Run: headless pygame with SDL's dummy video driver; simulated clock (each Clock.tick advances the game by its frame time, no real sleeping); random seed 0; keys injected as events and as key.get_pressed() state; no mouse input.
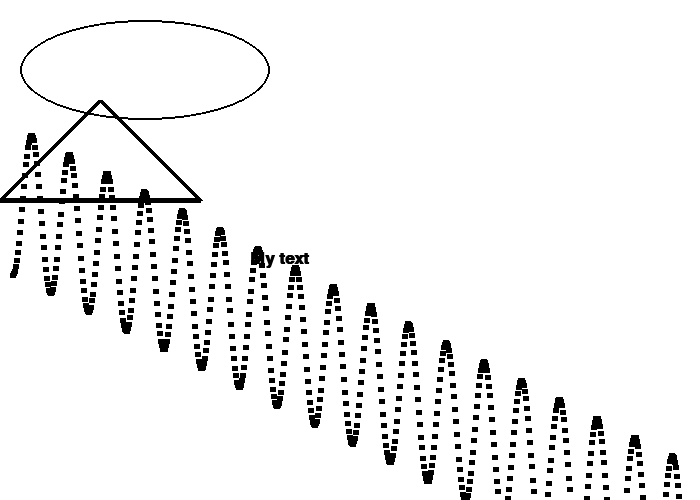
Frame 1 of 4 · flips 1–60 · no input
Frame 2 of 4 · flips 61–180 · tapped SPACE, RETURN · held RIGHT (→), D · screen unchanged from frame 1, image omitted
Frame 3 of 4 · flips 181–300 · held DOWN (↓), S · screen unchanged from frame 2, image omitted
Frame 4 of 4 · flips 301–420 · held LEFT (←), A, UP (↑), W · screen unchanged from frame 3, image omitted

The pygame program that drew these frames:

import pygame
import math
import time
# Define some colors
BLACK = (0, 0, 0)
WHITE = (255, 255, 255)
GREEN = (0, 255, 0)
RED = (255, 0, 0)



# class Seeker:
#     def __init__(self, r,x,y,dir):
#         self.dir = dir
#         self.xV = 5
#         self.yV = 5
#         self.r = r
#         self.hit = False
#         self.x = x
#         self.y = y



#     def caught_hunted_obj(self,hunted_object):
#             did_it_hit = 
#             if did_it_hit == True:
#                 self.hit = True
#             return did_it_hit
    
#     def movement(self,hunted_object):
#         dx =  hunted_object.x - self.x
#         dy =  hunted_object.y - self.y
#         dist = (dx**2 + dy**2)**0.5
#         angle = math.atan2(dy,dx)
#         self.xV = 5 * math.cos(angle)
#         self.yV = 5 * math.sin(angle)
#         self.x += self.xV
#         self.y += self.yV
#         if dist < self.r + hunted_object.r:
#             f

# class Circle:
#     def __init__(self, x_cord,y_cord,radius,vel):
























pygame.init()

# Set the width and height of the screen [width, height]
size = (700, 500)
screen = pygame.display.set_mode(size)
 
pygame.display.set_caption("My Game")
 
# Loop until the user clicks the close button.
done = False
 
# Used to manage how fast the screen updates
clock = pygame.time.Clock()
 
# -------- Main Program Loop -----------
while not done:
    # --- Main event loop
    for event in pygame.event.get():
        if event.type == pygame.QUIT:
            done = True
 
    # --- Game logic should go here
 
    # --- Screen-clearing code goes here
 
    # Here, we clear the screen to white. Don't put other drawing commands
    # above this, or they will be erased with this command.
 
    # If you want a background image, replace this clear with blit'ing the
    # background image.
    screen.fill(WHITE)
 
    # --- Drawing code should go here
    pygame.draw.circle
    for i in range(2000):
    
        radians_x = i / 20
        radians_y = i / 6
    
        # x = int(75 * math.sin(radians_x)) + 200
        x = i + 10
        y = int(75 * math.cos(radians_y)) + 200 + i/2
    
        pygame.draw.line(screen, BLACK, [x,y], [x+5,y], 5)

    # This draws a triangle using the polygon command
    pygame.draw.polygon(screen, BLACK, [[100,100], [0,200], [200,200]], 5)
    # Draw an ellipse, using a rectangle as the outside boundaries
    pygame.draw.ellipse(screen, BLACK, [20,20,250,100], 2)  
    # Select the font to use, size, bold, italics
    font = pygame.font.SysFont('Calibri', 25, True, False)
    
    # Render the text. "True" means anti-aliased text.
    # Black is the color. The variable BLACK was defined
    # above as a list of [0, 0, 0]
    # Note: This line creates an image of the letters,
    # but does not put it on the screen yet.
    text = font.render("My text",True,BLACK)
    
    # Put the image of the text on the screen at 250x250
    screen.blit(text, [250, 250])




    # --- Go ahead and update the screen with what we've drawn.
    pygame.display.flip()
 
    # --- Limit to 60 frames per second
    clock.tick(60)
 
# Close the window and quit.
pygame.quit()
